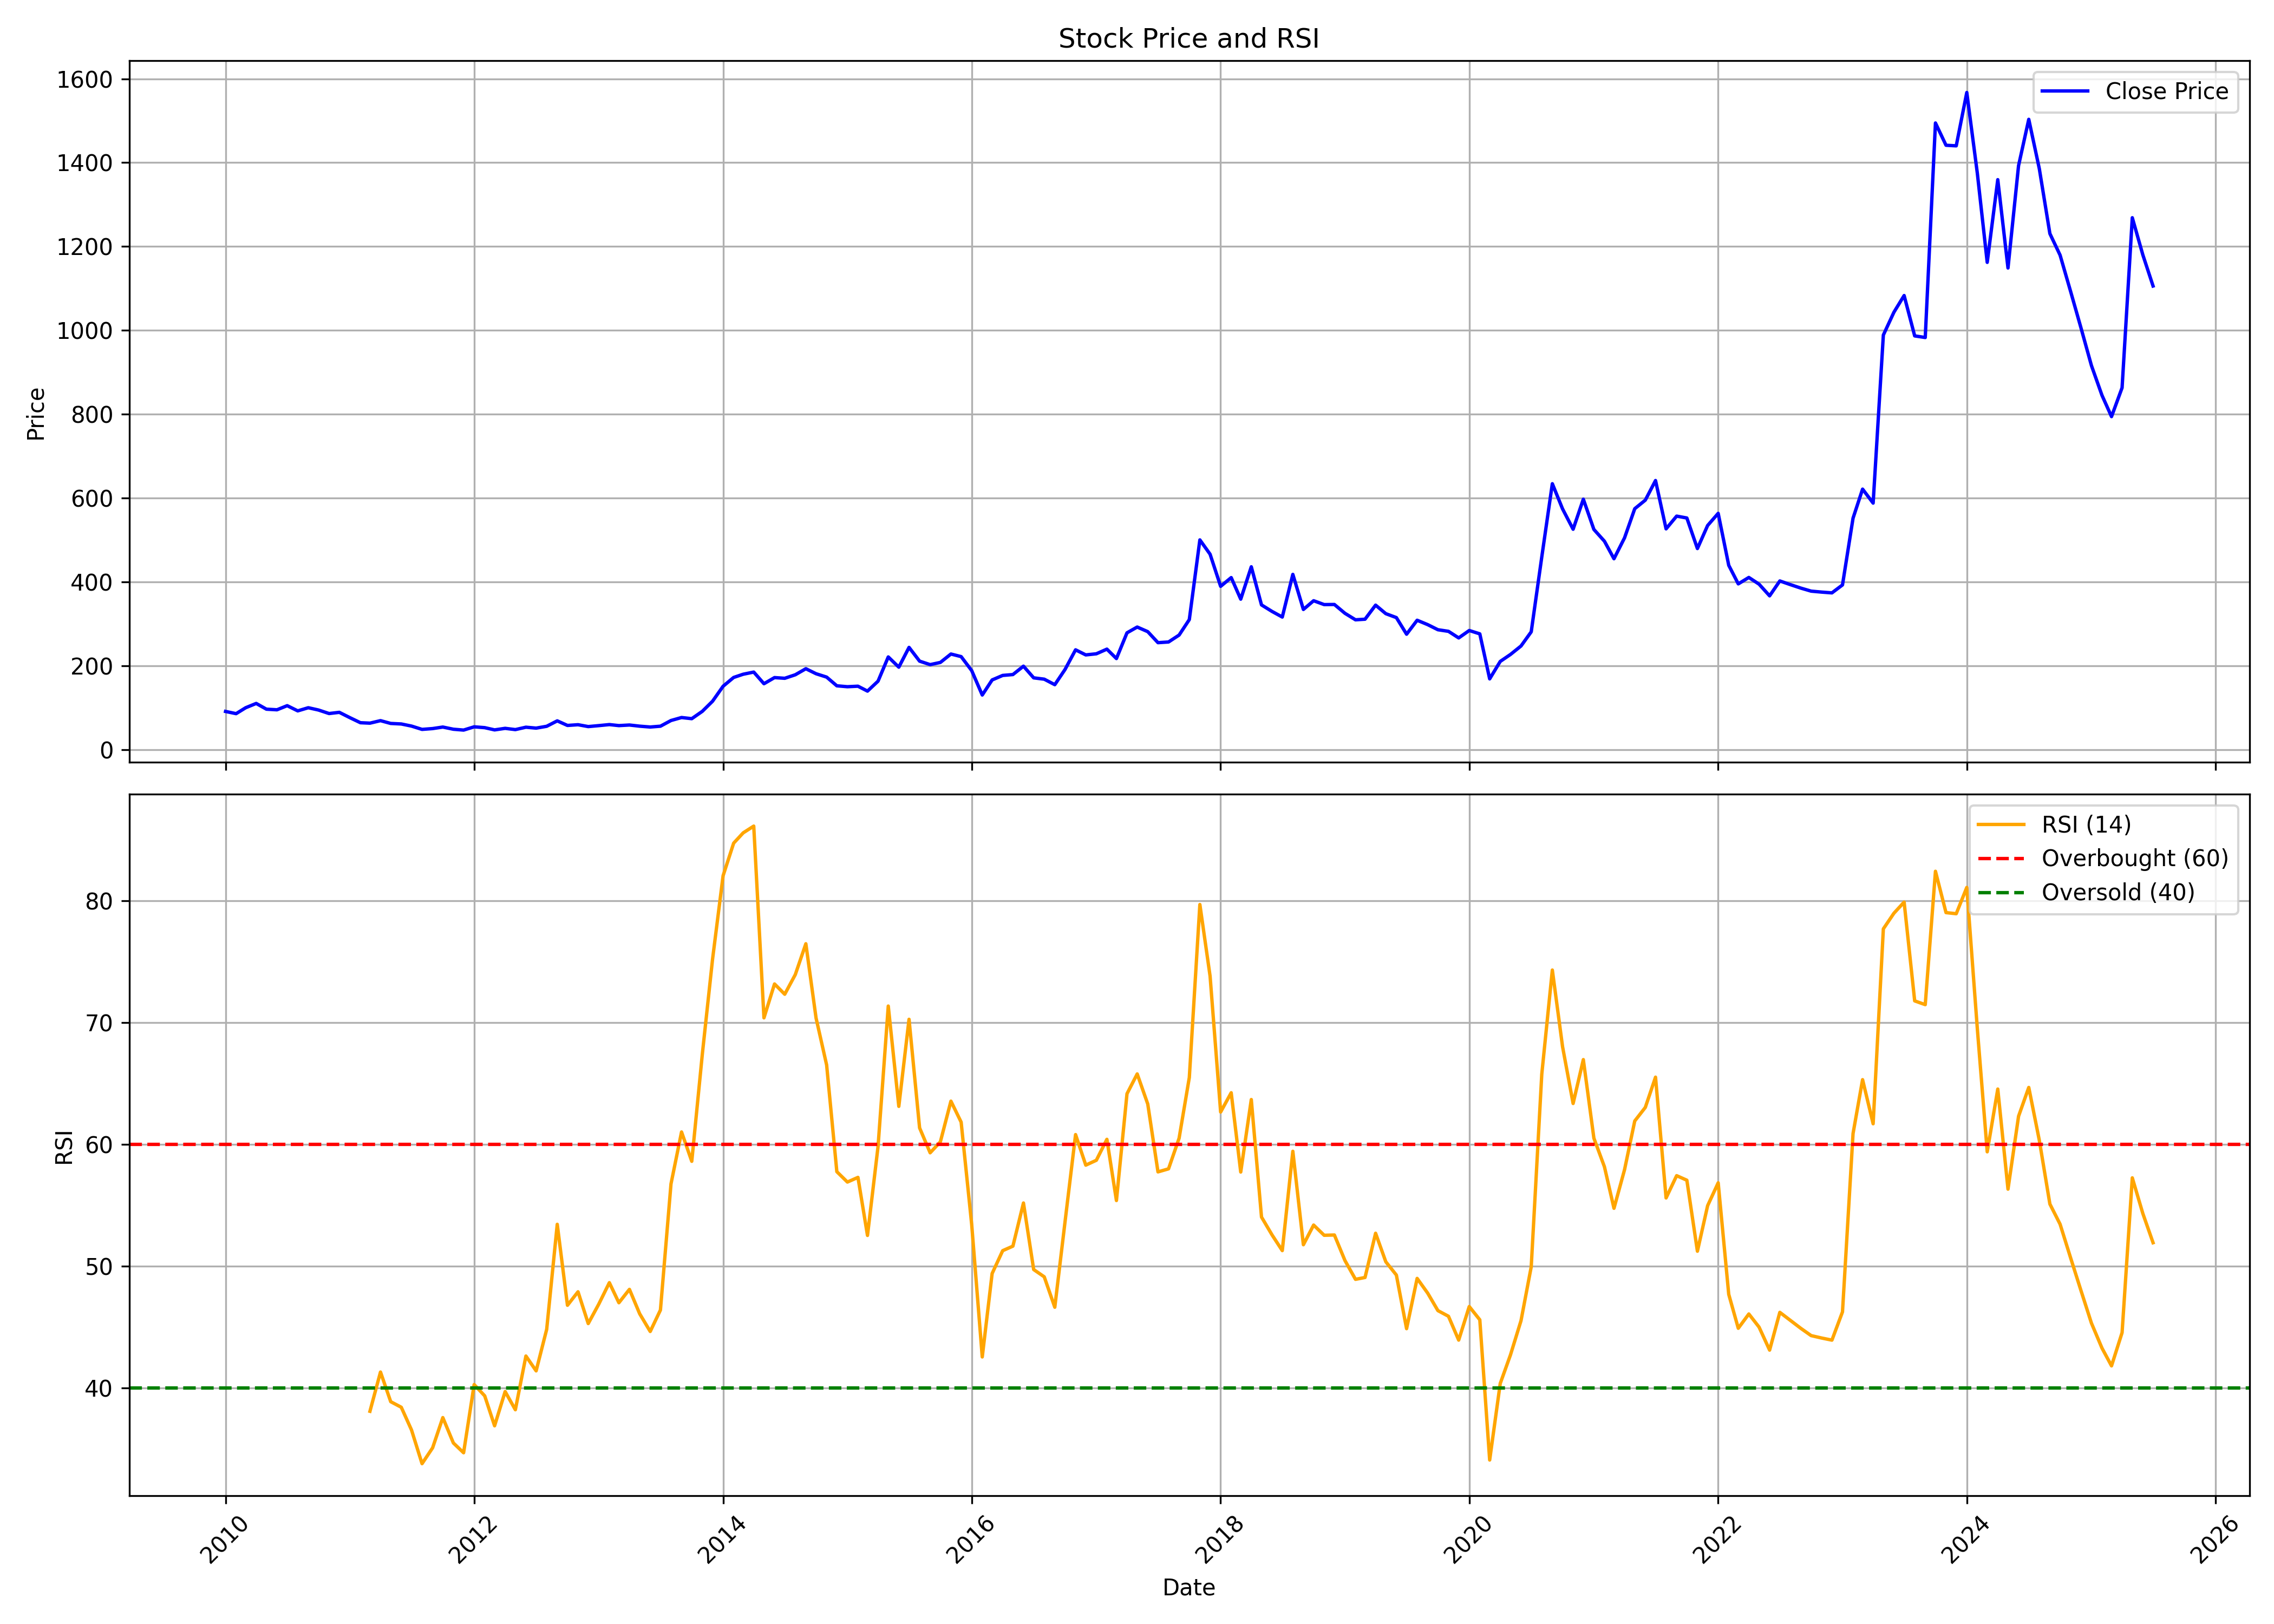

The file beside this chart, header and first rows:
, date, symbol, open, high, low, close, volume, rsi
0, 2010-01-01, NUCLEUS, 115.2, 117.2, 86.96, 91.01, 3577942, 
1, 2010-02-01, NUCLEUS, 87.72, 97.45, 84.86, 85.73, 1274884, 
2, 2010-03-01, NUCLEUS, 85.73, 109.3, 85.73, 99.81, 2366031, 
3, 2010-04-01, NUCLEUS, 100.7, 128.8, 99.34, 110.1, 5050561, 
4, 2010-05-01, NUCLEUS, 108.7, 115.2, 85.55, 96.4, 1159426, 
5, 2010-06-01, NUCLEUS, 97.74, 100.6, 92.28, 94.96, 475971, 
6, 2010-07-01, NUCLEUS, 97.89, 114.9, 95.38, 104.8, 2301107, 
7, 2010-08-01, NUCLEUS, 108, 113.6, 88.89, 92.36, 4367799, 
8, 2010-09-01, NUCLEUS, 92.58, 111.1, 92.58, 99.88, 1609015, 
9, 2010-10-01, NUCLEUS, 99.22, 105.8, 93.76, 94.39, 732941, 
10, 2010-11-01, NUCLEUS, 94.39, 102.4, 82.81, 86.02, 1043440, 
11, 2010-12-01, NUCLEUS, 87.64, 91.44, 74.51, 88.89, 588265, 
12, 2011-01-01, NUCLEUS, 89.82, 97.93, 71.16, 76.21, 760320, 
13, 2011-02-01, NUCLEUS, 76.36, 77.28, 62.68, 64.12, 388255, 
14, 2011-03-01, NUCLEUS, 65.92, 65.92, 53.46, 63.08, 1864472, 38.08
15, 2011-04-01, NUCLEUS, 62.75, 84.8, 62.68, 69.06, 1310798, 41.3
16, 2011-05-01, NUCLEUS, 69.32, 70.64, 59.03, 62.38, 1209855, 38.87
17, 2011-06-01, NUCLEUS, 62.68, 65.59, 58.03, 61.13, 743573, 38.41
18, 2011-07-01, NUCLEUS, 62.87, 66.14, 55.65, 56.1, 519879, 36.55
19, 2011-08-01, NUCLEUS, 57.51, 57.51, 45.73, 48.2, 387775, 33.78
20, 2011-09-01, NUCLEUS, 48.2, 55.65, 45.61, 50.14, 306425, 35.08
21, 2011-10-01, NUCLEUS, 49.26, 58.76, 47.32, 53.78, 350022, 37.56
22, 2011-11-01, NUCLEUS, 53.21, 56.86, 45.27, 48.58, 387793, 35.48
23, 2011-12-01, NUCLEUS, 50.02, 53.14, 42.15, 46.56, 864788, 34.68
24, 2012-01-01, NUCLEUS, 45.99, 56.22, 45.76, 54.32, 370933, 40.27
25, 2012-02-01, NUCLEUS, 54.32, 61.16, 48.46, 52.34, 1449375, 39.35
26, 2012-03-01, NUCLEUS, 52.45, 54.51, 45.99, 47.02, 347524, 36.89
27, 2012-04-01, NUCLEUS, 47.89, 52.45, 47.17, 50.71, 171038, 39.7
28, 2012-05-01, NUCLEUS, 50.93, 52.45, 47.36, 47.7, 170894, 38.21
29, 2012-06-01, NUCLEUS, 47.89, 56.9, 45.88, 53.4, 403238, 42.62
30, 2012-07-01, NUCLEUS, 54.85, 60.38, 48.14, 51.22, 901820, 41.4
31, 2012-08-01, NUCLEUS, 51.3, 67.48, 50.67, 55.6, 1601682, 44.81
32, 2012-09-01, NUCLEUS, 56.04, 73.2, 55.68, 68.55, 4041738, 53.43
33, 2012-10-01, NUCLEUS, 68.59, 76.52, 56.87, 57.61, 2243271, 46.79
34, 2012-11-01, NUCLEUS, 57.85, 62.03, 56.83, 59.35, 550721, 47.89
35, 2012-12-01, NUCLEUS, 59.19, 60.81, 53.91, 54.89, 355685, 45.28
36, 2013-01-01, NUCLEUS, 55.64, 63.14, 55.01, 57.18, 866374, 46.88
37, 2013-02-01, NUCLEUS, 56.9, 69.3, 54.18, 59.67, 895092, 48.64
38, 2013-03-01, NUCLEUS, 59.71, 67.2, 56.08, 57.22, 432647, 46.99
39, 2013-04-01, NUCLEUS, 57.61, 65.03, 57.22, 58.64, 179490, 48.09
40, 2013-05-01, NUCLEUS, 58.64, 61.25, 55.64, 55.88, 244736, 46.09
41, 2013-06-01, NUCLEUS, 55.76, 57.61, 53.67, 53.87, 200173, 44.63
42, 2013-07-01, NUCLEUS, 57.33, 62.24, 54.45, 55.81, 762919, 46.4
43, 2013-08-01, NUCLEUS, 55.93, 72.51, 54.24, 69.38, 623652, 56.75
44, 2013-09-01, NUCLEUS, 69.3, 79.4, 67.73, 76.51, 617764, 61.01
45, 2013-10-01, NUCLEUS, 77.5, 90.66, 70.37, 73.75, 1183798, 58.6
46, 2013-11-01, NUCLEUS, 75.36, 101.4, 73.59, 91.28, 1102552, 67.4
47, 2013-12-01, NUCLEUS, 91.08, 118, 85.63, 115.3, 1720882, 75.19
48, 2014-01-01, NUCLEUS, 115.6, 165.9, 109.8, 151.1, 8268865, 82.06
49, 2014-02-01, NUCLEUS, 149.9, 178.6, 139.4, 172.1, 4168259, 84.73
50, 2014-03-01, NUCLEUS, 171.8, 204.5, 162.2, 179.8, 5145484, 85.57
51, 2014-04-01, NUCLEUS, 181.1, 207.7, 179.1, 184.9, 2287088, 86.13
52, 2014-05-01, NUCLEUS, 184.9, 191.8, 146.8, 157.1, 2405556, 70.38
53, 2014-06-01, NUCLEUS, 157.6, 183.5, 154.5, 171.8, 2119149, 73.17
54, 2014-07-01, NUCLEUS, 171.8, 191.5, 159.6, 170.1, 2272565, 72.32
55, 2014-08-01, NUCLEUS, 168.3, 193.9, 140.4, 178.5, 2758998, 73.94
56, 2014-09-01, NUCLEUS, 181.5, 226, 180.3, 192.9, 6978838, 76.47
57, 2014-10-01, NUCLEUS, 193, 198, 169.1, 181, 2011945, 70.37
58, 2014-11-01, NUCLEUS, 183.1, 194.4, 167.4, 172.9, 1542366, 66.52
59, 2014-12-01, NUCLEUS, 173.6, 183.5, 144.9, 152.2, 1169526, 57.75
... 127 more rows
